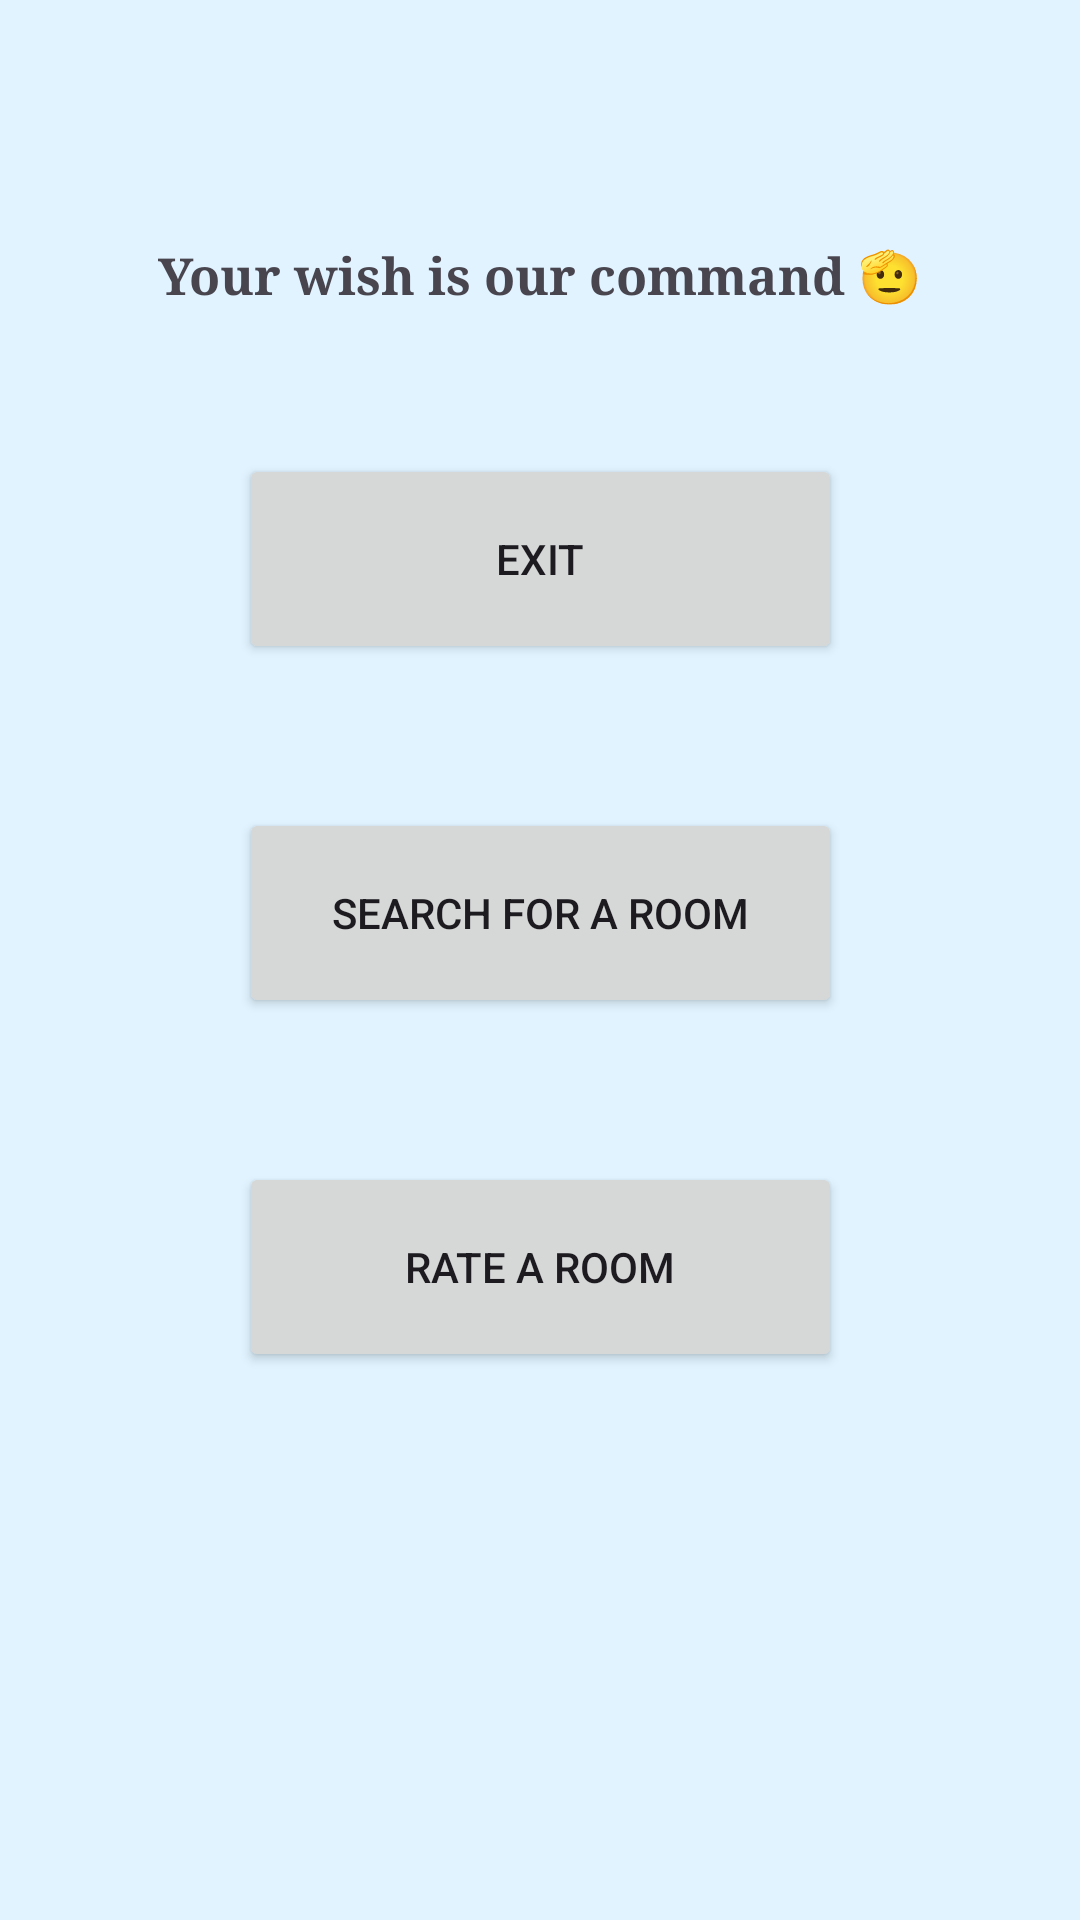

This screen was rendered from an Android layout file. Write that file and the resources it references.
<!-- AndroidManifest.xml: application theme Theme.RoomBookingAndroidApp -->
<!-- res/layout/activity_customer.xml -->
<?xml version="1.0" encoding="utf-8"?>
<androidx.constraintlayout.widget.ConstraintLayout xmlns:android="http://schemas.android.com/apk/res/android"
    xmlns:app="http://schemas.android.com/apk/res-auto"
    xmlns:tools="http://schemas.android.com/tools"
    android:layout_width="match_parent"
    android:layout_height="match_parent"
    android:background="@color/material_dynamic_secondary95"
    >

    <TextView
        android:id="@+id/helpCustomer"
        android:layout_width="wrap_content"
        android:layout_height="wrap_content"
        android:layout_marginTop="80dp"
        android:fontFamily="serif"
        android:text="Your wish is our command 🫡"
        android:textSize="17sp"
        android:textStyle="bold"
        app:layout_constraintEnd_toEndOf="parent"
        app:layout_constraintStart_toStartOf="parent"
        app:layout_constraintTop_toTopOf="parent" />

    <Button
        android:id="@+id/exitCustomer"
        android:layout_width="201dp"
        android:layout_height="70dp"
        android:layout_marginTop="48dp"
        android:text="Exit"
        app:layout_constraintEnd_toEndOf="@+id/helpCustomer"
        app:layout_constraintStart_toStartOf="@+id/helpCustomer"
        app:layout_constraintTop_toBottomOf="@+id/helpCustomer"
        tools:ignore="MissingConstraints" />

    <Button
        android:id="@+id/search"
        android:layout_width="201dp"
        android:layout_height="70dp"
        android:layout_marginTop="48dp"
        android:text="Search for a room"
        app:layout_constraintEnd_toEndOf="@+id/exitCustomer"
        app:layout_constraintStart_toStartOf="@+id/exitCustomer"
        app:layout_constraintTop_toBottomOf="@+id/exitCustomer"
        tools:ignore="MissingConstraints" />

    <Button
        android:id="@+id/rate"
        android:layout_width="201dp"
        android:layout_height="70dp"
        android:layout_marginTop="48dp"
        android:text="Rate a room"
        app:layout_constraintEnd_toEndOf="@+id/search"
        app:layout_constraintStart_toStartOf="@+id/search"
        app:layout_constraintTop_toBottomOf="@+id/search"
        tools:ignore="MissingConstraints" />
</androidx.constraintlayout.widget.ConstraintLayout>
<!-- resources referenced by this layout -->
<resources>
  <style name="Theme.RoomBookingAndroidApp" parent="Base.Theme.RoomBookingAndroidApp" />
  <style name="Base.Theme.RoomBookingAndroidApp" parent="Theme.Material3.DayNight.NoActionBar">
          
          
      </style>
</resources>
